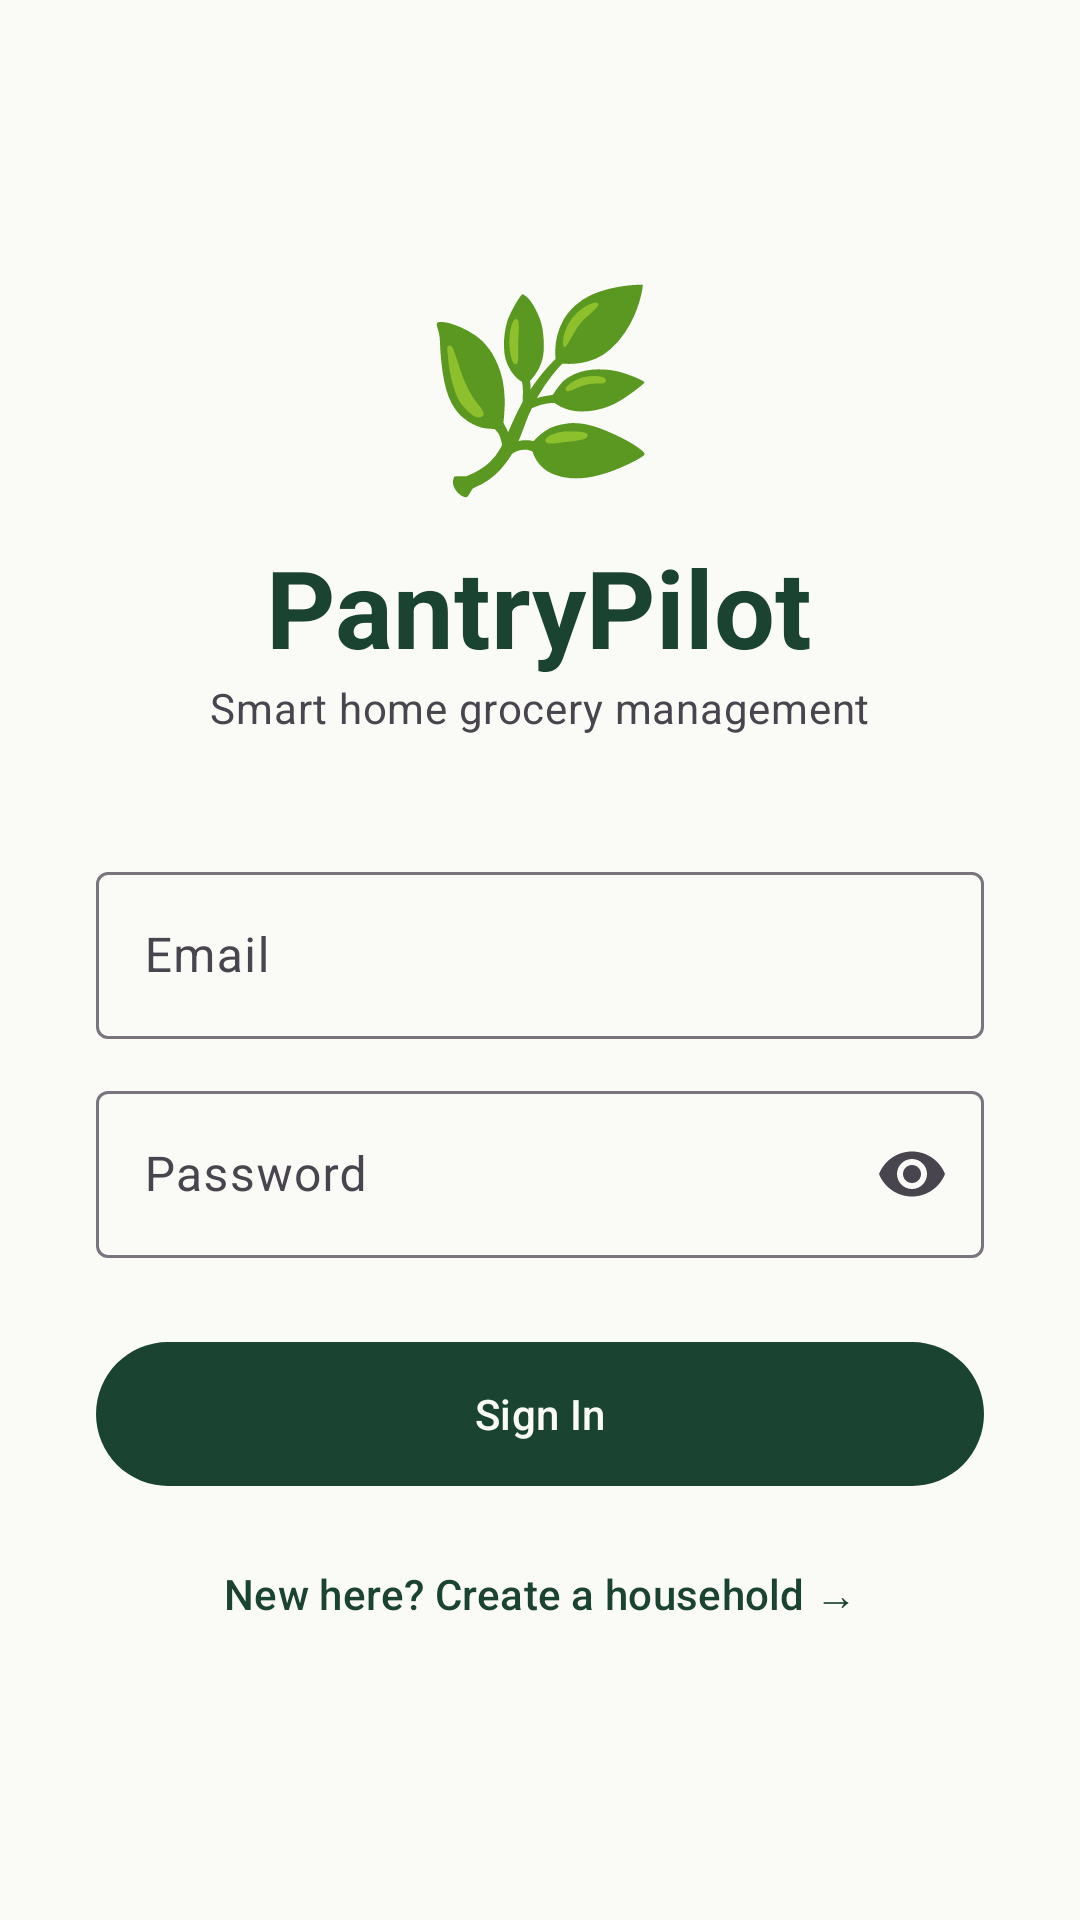

This screen was rendered from an Android layout file. Write that file and the resources it references.
<!-- AndroidManifest.xml: application theme Theme.PantryPilot -->
<!-- res/layout/fragment_login.xml -->
<?xml version="1.0" encoding="utf-8"?>
<ScrollView xmlns:android="http://schemas.android.com/apk/res/android"
    android:layout_width="match_parent"
    android:layout_height="match_parent"
    android:background="@color/background"
    android:fillViewport="true">

    <LinearLayout
        android:layout_width="match_parent"
        android:layout_height="wrap_content"
        android:gravity="center"
        android:minHeight="@dimen/screen_min_height"
        android:orientation="vertical"
        android:padding="32dp">

        <TextView
            android:layout_width="wrap_content"
            android:layout_height="wrap_content"
            android:layout_gravity="center"
            android:text="🌿"
            android:textSize="64sp" />

        <TextView
            android:layout_width="wrap_content"
            android:layout_height="wrap_content"
            android:layout_gravity="center"
            android:layout_marginTop="8dp"
            android:text="@string/app_name"
            android:textAppearance="@style/TextAppearance.PantryPilot.Display"
            android:textColor="@color/green_primary" />

        <TextView
            android:layout_width="wrap_content"
            android:layout_height="wrap_content"
            android:layout_gravity="center"
            android:layout_marginBottom="40dp"
            android:text="@string/tagline"
            android:textAppearance="?attr/textAppearanceBodyMedium"
            android:textColor="?attr/colorOnSurfaceVariant" />

        <com.google.android.material.textfield.TextInputLayout
            style="@style/Widget.Material3.TextInputLayout.OutlinedBox"
            android:layout_width="match_parent"
            android:layout_height="wrap_content"
            android:hint="@string/email">

            <com.google.android.material.textfield.TextInputEditText
                android:id="@+id/et_email"
                android:layout_width="match_parent"
                android:layout_height="wrap_content"
                android:imeOptions="actionNext"
                android:inputType="textEmailAddress" />
        </com.google.android.material.textfield.TextInputLayout>

        <com.google.android.material.textfield.TextInputLayout xmlns:app="http://schemas.android.com/apk/res-auto"
            style="@style/Widget.Material3.TextInputLayout.OutlinedBox"
            android:layout_width="match_parent"
            android:layout_height="wrap_content"
            android:layout_marginTop="12dp"
            android:hint="@string/password"
            app:endIconMode="password_toggle">

            <com.google.android.material.textfield.TextInputEditText
                android:id="@+id/et_password"
                android:layout_width="match_parent"
                android:layout_height="wrap_content"
                android:imeOptions="actionDone"
                android:inputType="textPassword" />
        </com.google.android.material.textfield.TextInputLayout>

        <com.google.android.material.button.MaterialButton
            android:id="@+id/btn_login"
            style="@style/Widget.Material3.Button"
            android:layout_width="match_parent"
            android:layout_height="56dp"
            android:layout_marginTop="24dp"
            android:text="@string/sign_in" />

        <ProgressBar
            android:id="@+id/progress_bar"
            android:layout_width="wrap_content"
            android:layout_height="wrap_content"
            android:layout_gravity="center"
            android:layout_marginTop="8dp"
            android:visibility="gone" />

        <com.google.android.material.button.MaterialButton
            android:id="@+id/tv_create_household"
            style="@style/Widget.Material3.Button.TextButton"
            android:layout_width="wrap_content"
            android:layout_height="wrap_content"
            android:layout_gravity="center"
            android:layout_marginTop="8dp"
            android:text="@string/create_household_prompt" />

    </LinearLayout>
</ScrollView>
<!-- resources referenced by this layout -->
<resources>
  <color name="background">#FAFAF7</color>
  <color name="green_primary">#1B4332</color>
  <dimen name="screen_min_height">600dp</dimen>
  <string name="app_name">PantryPilot</string>
  <string name="create_household_prompt">New here? Create a household →</string>
  <string name="email">Email</string>
  <string name="password">Password</string>
  <string name="sign_in">Sign In</string>
  <string name="tagline">Smart home grocery management</string>
  <style name="TextAppearance.PantryPilot.Display" parent="TextAppearance.Material3.DisplaySmall">
          <item name="android:textStyle">bold</item>
      </style>
  <style name="Theme.PantryPilot" parent="Theme.Material3.Light.NoActionBar">
          <item name="colorPrimary">@color/green_primary</item>
          <item name="colorOnPrimary">@color/background</item>
          <item name="colorPrimaryContainer">@color/card_green</item>
          <item name="colorOnPrimaryContainer">@color/green_primary</item>
          <item name="colorSecondary">@color/amber_secondary</item>
          <item name="colorOnSecondary">@color/on_amber</item>
          <item name="colorSecondaryContainer">#FEF3C7</item>
          <item name="colorSurface">@color/surface</item>
          <item name="colorOnSurface">@color/on_surface</item>
          <item name="colorOnSurfaceVariant">@color/on_surface_variant</item>
          <item name="colorError">@color/error</item>
          <item name="android:colorBackground">@color/background</item>
          <item name="android:statusBarColor">@android:color/transparent</item>
          <item name="android:windowLightStatusBar">true</item>
          <item name="android:navigationBarColor">@color/surface</item>
      </style>
  <color name="card_green">#E8F5E9</color>
  <color name="amber_secondary">#F59E0B</color>
  <color name="on_amber">#1C1B1F</color>
  <color name="surface">#FFFFFF</color>
  <color name="on_surface">#1C1B1F</color>
  <color name="on_surface_variant">#49454F</color>
  <color name="error">#B00020</color>
</resources>
